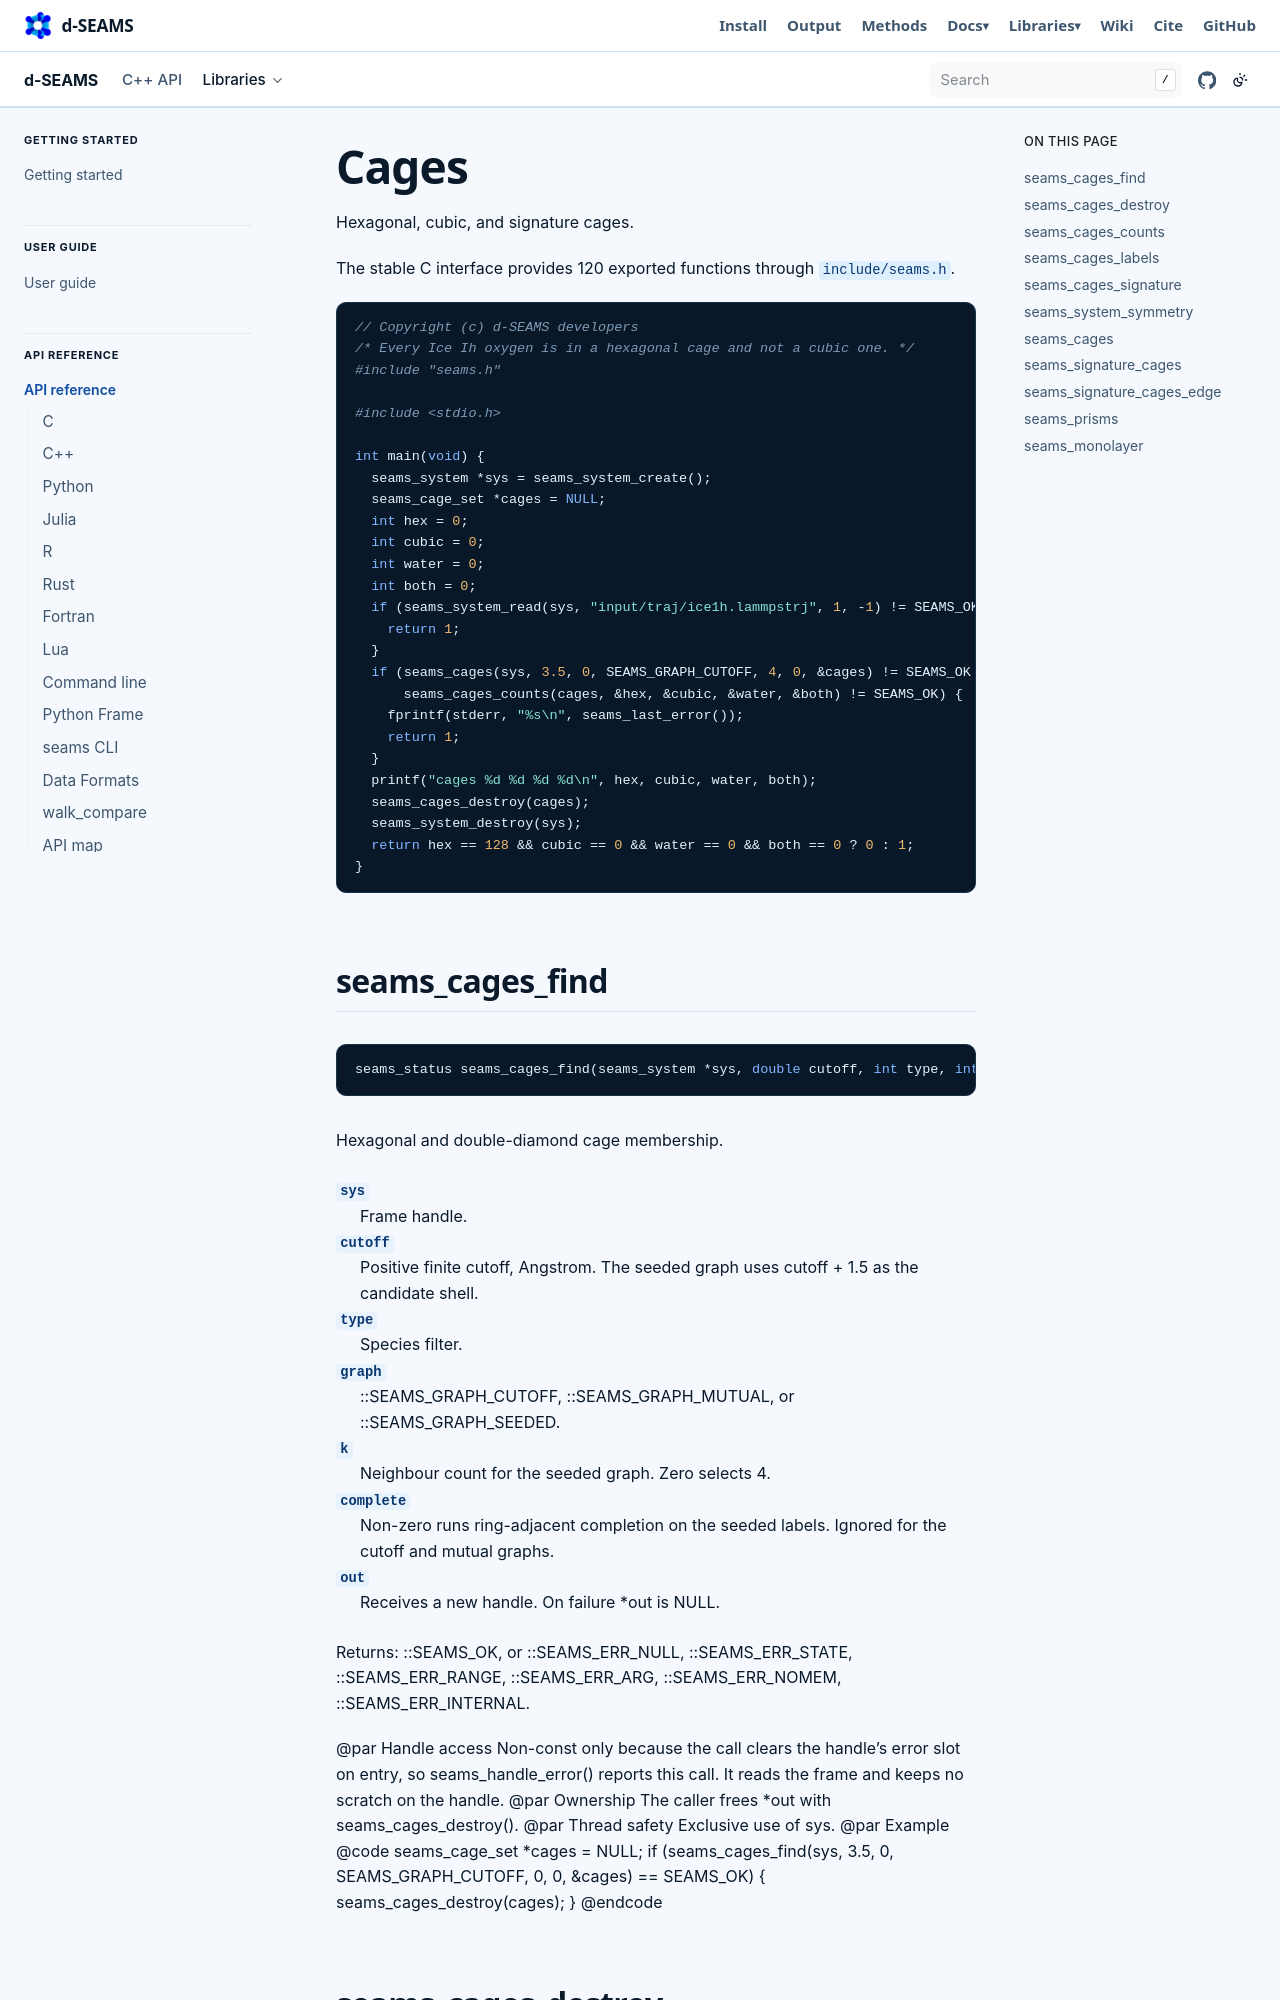

repository: d-SEAMS/seams-core · page: capi/cages.html · generator: sphinx

Cages
=====


Hexagonal, cubic, and signature cages.

The stable C interface provides 120 exported functions through ``include/seams.h``.

.. literalinclude:: ../../../docs/examples/capi_cages.c
   :language: c

.. _capi-seams_cages_find:

seams_cages_find
----------------


.. code-block:: c

   seams_status seams_cages_find(seams_system *sys, double cutoff, int type, int graph, int k, int complete, seams_cage_set **out)

Hexagonal and double-diamond cage membership.

``sys``
    Frame handle.

``cutoff``
    Positive finite cutoff, Angstrom. The seeded graph uses cutoff + 1.5 as the candidate shell.

``type``
    Species filter.

``graph``
    ::SEAMS_GRAPH_CUTOFF, ::SEAMS_GRAPH_MUTUAL, or ::SEAMS_GRAPH_SEEDED.

``k``
    Neighbour count for the seeded graph. Zero selects 4.

``complete``
    Non-zero runs ring-adjacent completion on the seeded labels. Ignored for the cutoff and mutual graphs.

``out``
    Receives a new handle. On failure \*out is NULL.

Returns: ::SEAMS_OK, or ::SEAMS_ERR_NULL, ::SEAMS_ERR_STATE, ::SEAMS_ERR_RANGE, ::SEAMS_ERR_ARG, ::SEAMS_ERR_NOMEM, ::SEAMS_ERR_INTERNAL.

@par Handle access Non-const only because the call clears the handle's error slot on entry, so seams_handle_error() reports this call. It reads the frame and keeps no scratch on the handle. @par Ownership The caller frees \*out with seams_cages_destroy(). @par Thread safety Exclusive use of sys. @par Example @code seams_cage_set \*cages = NULL; if (seams_cages_find(sys, 3.5, 0, SEAMS_GRAPH_CUTOFF, 0, 0, &cages) == SEAMS_OK) { seams_cages_destroy(cages); } @endcode

.. _capi-seams_cages_destroy:

seams_cages_destroy
-------------------


.. code-block:: c

   void seams_cages_destroy(seams_cage_set *cages)

Free a cage-membership handle.

``cages``
    Handle from seams_cages_find() or seams_cages(), or NULL. NULL is ignored.

@par Ownership Releases the handle and its per-atom labels. @par Thread safety The caller must not use cages after this returns. @par Example @code seams_cages_destroy(cages); @endcode

.. _capi-seams_cages_counts:
